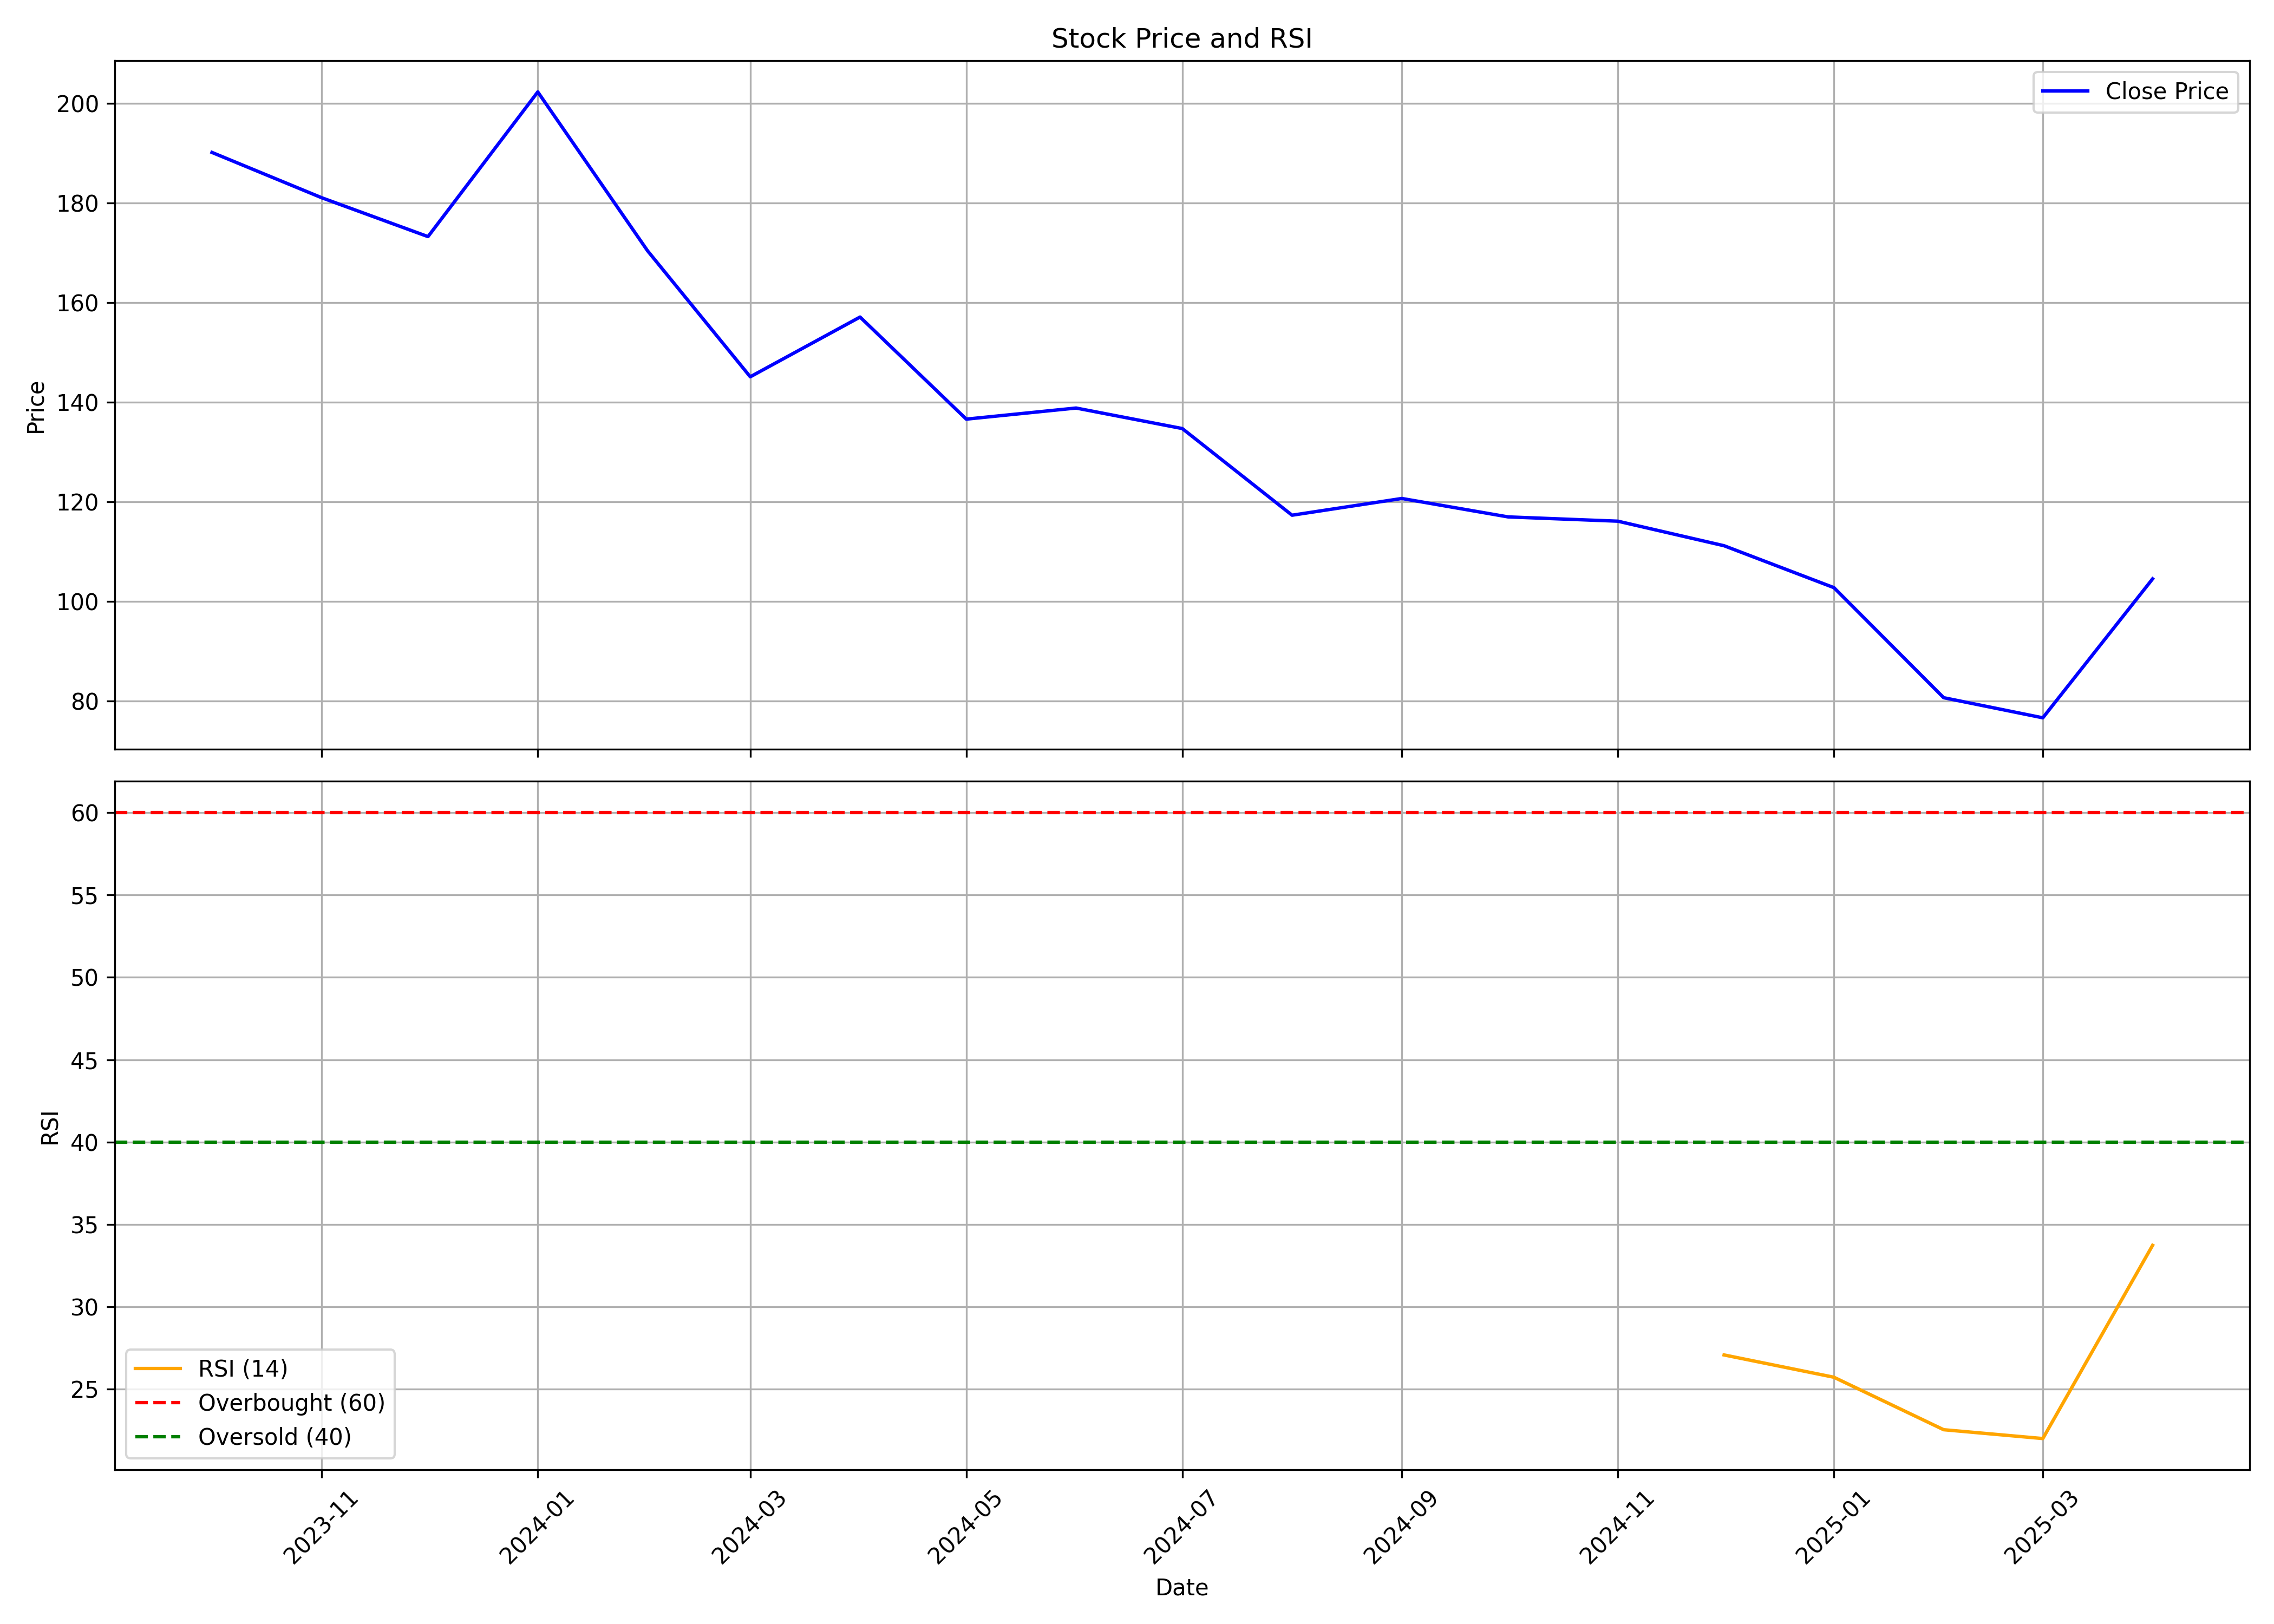

The file beside this chart, header and first rows:
, Unnamed: 0, date, symbol, open, high, low, close, volume, rsi
0, 0, 2023-10-01, VALIANTLAB, 162.1, 202.8, 162.1, 190.1, 12444073, 
1, 1, 2023-11-01, VALIANTLAB, 191.3, 206.1, 174.9, 181.0, 7979398, 
2, 2, 2023-12-01, VALIANTLAB, 178.6, 188.7, 167.0, 173.2, 3427655, 
3, 3, 2024-01-01, VALIANTLAB, 175.8, 212.8, 166.4, 202.2, 9027849, 
4, 4, 2024-02-01, VALIANTLAB, 204.4, 214.9, 169.3, 170.4, 2587699, 
5, 5, 2024-03-01, VALIANTLAB, 171.2, 177.5, 139.0, 145.1, 4402780, 
6, 6, 2024-04-01, VALIANTLAB, 147.2, 171.9, 147.2, 157.1, 2462518, 
7, 7, 2024-05-01, VALIANTLAB, 159.4, 168.0, 135.0, 136.6, 3802480, 
8, 8, 2024-06-01, VALIANTLAB, 139.4, 153.9, 129.3, 138.8, 2744809, 
9, 9, 2024-07-01, VALIANTLAB, 140.9, 157.5, 131.0, 134.7, 3301395, 
10, 10, 2024-08-01, VALIANTLAB, 136.0, 137.8, 100.2, 117.3, 5050367, 
11, 11, 2024-09-01, VALIANTLAB, 118.0, 133.5, 113.7, 120.6, 3765465, 
12, 12, 2024-10-01, VALIANTLAB, 120.6, 123.9, 106, 116.9, 1304619, 
13, 13, 2024-11-01, VALIANTLAB, 119.8, 120.0, 103.2, 116.1, 1698601, 
14, 14, 2024-12-01, VALIANTLAB, 115.0, 130.2, 109.8, 111.1, 6022270, 27.08
15, 15, 2025-01-01, VALIANTLAB, 111.8, 117.8, 94.99, 102.7, 2283462, 25.72
16, 16, 2025-02-01, VALIANTLAB, 103.2, 110.9, 79.7, 80.62, 935255, 22.54
17, 17, 2025-03-01, VALIANTLAB, 82.15, 92.26, 75.2, 76.58, 2455262, 22
18, 18, 2025-04-01, VALIANTLAB, 78.04, 110.6, 76.59, 104.5, 1764778, 33.73
